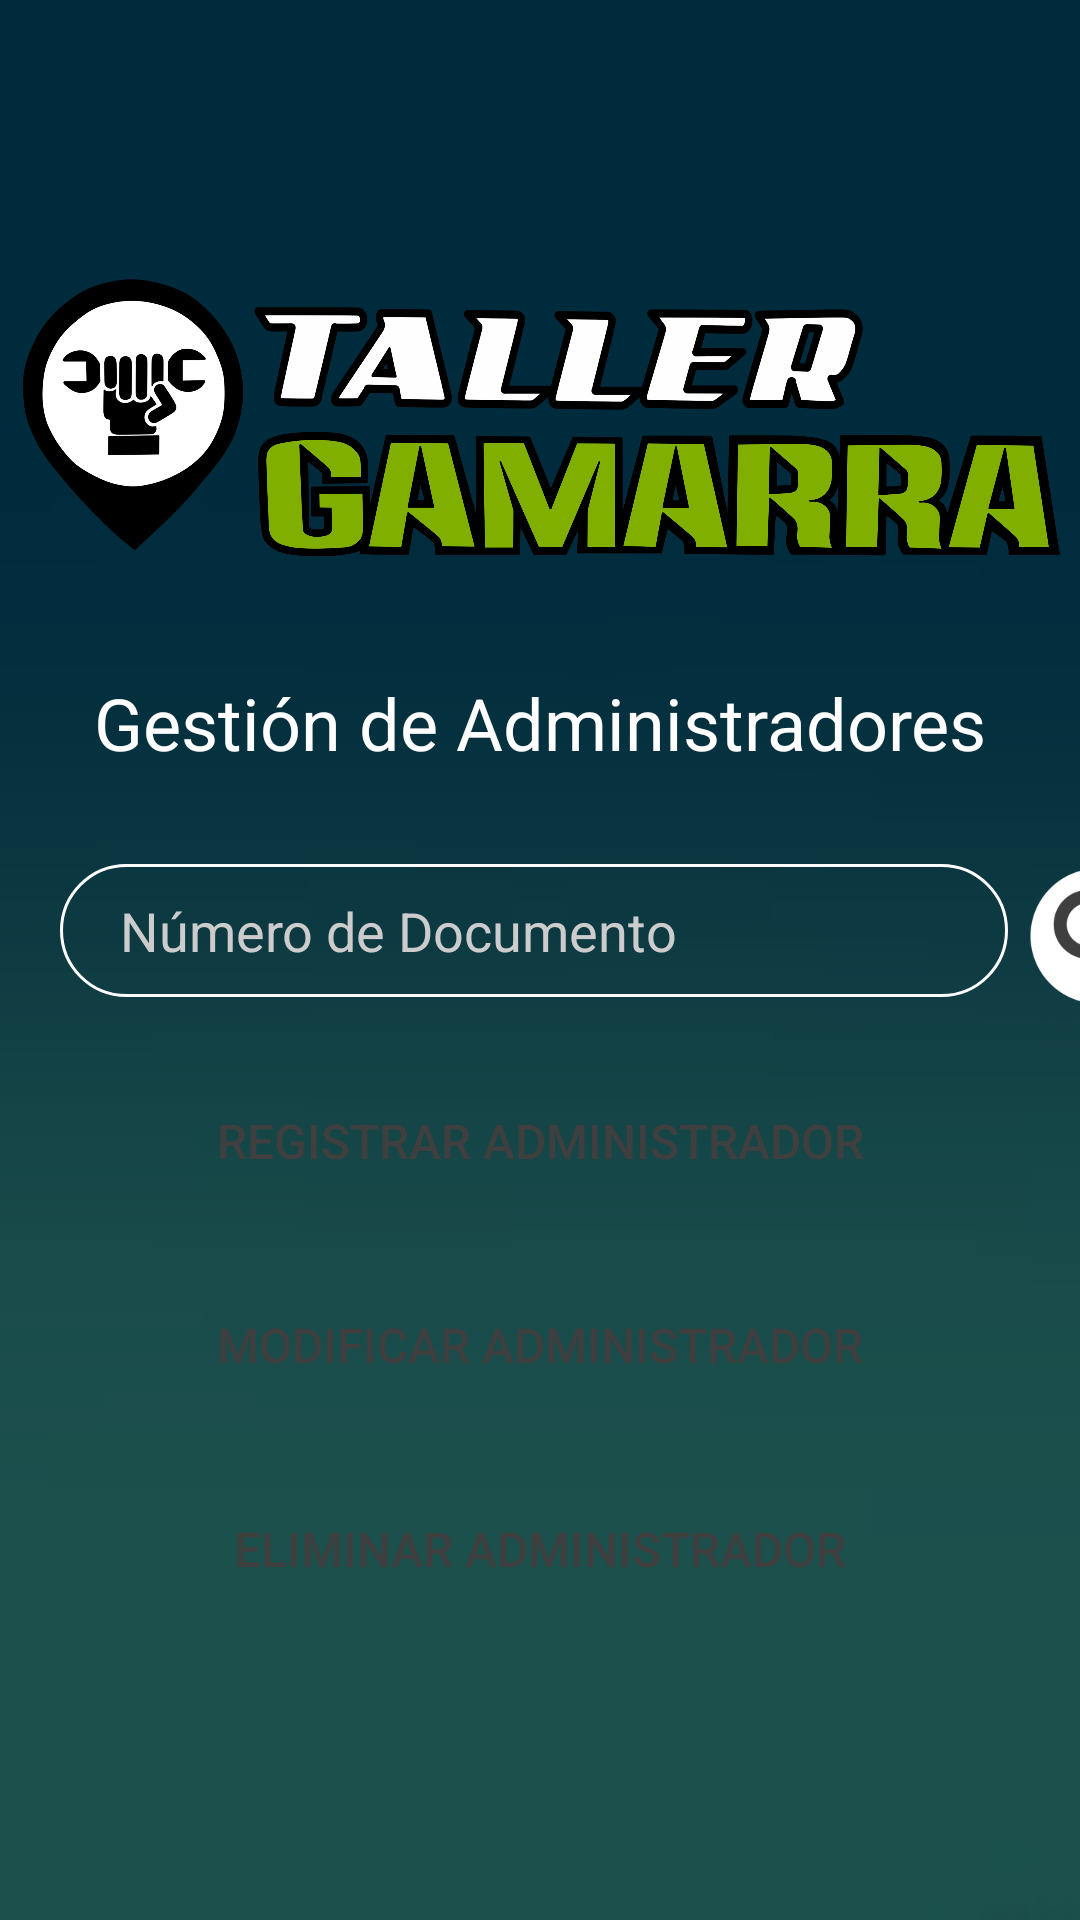

This screen was rendered from an Android layout file. Write that file and the resources it references.
<!-- AndroidManifest.xml: activity theme AppTheme.NoActionBar -->
<!-- res/layout/activity_gestion_admin.xml -->
<?xml version="1.0" encoding="utf-8"?>
<LinearLayout xmlns:android="http://schemas.android.com/apk/res/android"
    xmlns:app="http://schemas.android.com/apk/res-auto"
    xmlns:tools="http://schemas.android.com/tools"
    android:layout_width="match_parent"
    android:layout_height="match_parent"
    android:gravity="center"
    android:background="@drawable/f"
    tools:context=".GestionAdminActivity">
    <LinearLayout
        android:layout_width="match_parent"
        android:orientation="vertical"
        android:gravity="center"
        android:layout_height="match_parent"
        android:background="#AD000000">

        <ImageView
            android:id="@+id/imageView9"
            android:layout_width="375dp"
            android:layout_height="155dp"
            app:srcCompat="@drawable/logo1" />

        <TextView
            android:id="@+id/textView_datos_servicio"
            android:layout_width="wrap_content"
            android:layout_height="wrap_content"
            android:layout_marginLeft="20dp"
            android:layout_marginRight="20dp"
            android:layout_marginBottom="30dp"
            android:text="Gestión de Administradores"
            android:textColor="#fff"
            android:textColorHint="#CCC"
            android:textSize="24sp" />

        <LinearLayout
            android:layout_width="match_parent"
            android:layout_height="wrap_content"
            android:orientation="horizontal">

            <EditText
                android:id="@+id/editText_dni_cliente"
                android:layout_width="316dp"
                android:layout_height="wrap_content"
                android:layout_marginLeft="20dp"
                android:layout_marginRight="5dp"
                android:layout_marginBottom="25dp"
                android:background="@drawable/input"
                android:hint="Número de Documento"
                android:inputType="number"
                android:paddingLeft="20dp"
                android:paddingTop="10dp"
                android:paddingRight="10dp"
                android:paddingBottom="10dp"
                android:textColor="#fff"
                android:textColorHint="#ccc" />

            <Button
                android:id="@+id/btn_buscar_cliente"
                android:layout_width="50dp"
                android:layout_height="50dp"
                android:layout_marginRight="5dp"
                android:layout_marginBottom="10dp"
                android:background="@drawable/btn_buscar"
                android:foreground="?android:attr/selectableItemBackground" />

        </LinearLayout>

        <Button
            android:id="@+id/btn_regitrar_admin"
            android:layout_width="match_parent"
            android:layout_height="wrap_content"
            android:layout_marginBottom="20dp"
            android:layout_marginLeft="20dp"
            android:layout_marginRight="20dp"
            android:background="@drawable/btn_redondeado"
            android:text="REGISTRAR ADMINISTRADOR"
            android:textColor="#403f3f"
            android:textSize="16sp"
            android:elevation="5dp"
            android:foreground="?android:attr/selectableItemBackground"/>
        <Button
            android:id="@+id/btn_modificar_admin"
            android:layout_width="match_parent"
            android:layout_height="wrap_content"
            android:layout_marginBottom="20dp"
            android:layout_marginLeft="20dp"
            android:layout_marginRight="20dp"
            android:background="@drawable/btn_redondeado"
            android:text="MODIFICAR ADMINISTRADOR"
            android:textColor="#403f3f"
            android:textSize="16sp"
            android:elevation="5dp"
            android:foreground="?android:attr/selectableItemBackground"/>

        <Button
            android:id="@+id/btn_eliminar_admin"
            android:layout_width="match_parent"
            android:layout_height="wrap_content"
            android:layout_marginLeft="20dp"
            android:layout_marginRight="20dp"
            android:layout_marginBottom="30dp"
            android:background="@drawable/btn_redondeado"
            android:elevation="5dp"
            android:foreground="?android:attr/selectableItemBackground"
            android:text="ELIMINAR ADMINISTRADOR"
            android:textColor="#403f3f"
            android:textSize="16sp" />

    </LinearLayout>

</LinearLayout>
<!-- resources referenced by this layout -->
<resources>
  <!-- drawable btn_buscar: png bitmap (drawable-v24, 5913 bytes) -->
  <!-- drawable f: jpeg bitmap (drawable-v24, 1250 bytes) -->
  <!-- drawable input (drawable-v24) -->
  <?xml version="1.0" encoding="utf-8"?>
  <shape xmlns:android="http://schemas.android.com/apk/res/android">
      <stroke android:color="@color/white" android:width="1dp"></stroke>
      <corners android:radius="50dp"></corners>
  </shape>
  <!-- drawable logo1: png bitmap (drawable-hdpi, 428160 bytes) -->
  <style name="AppTheme.NoActionBar">
          <item name="windowActionBar">false</item>
          <item name="windowNoTitle">true</item>
      </style>
  <color name="white">#fff</color>
</resources>
